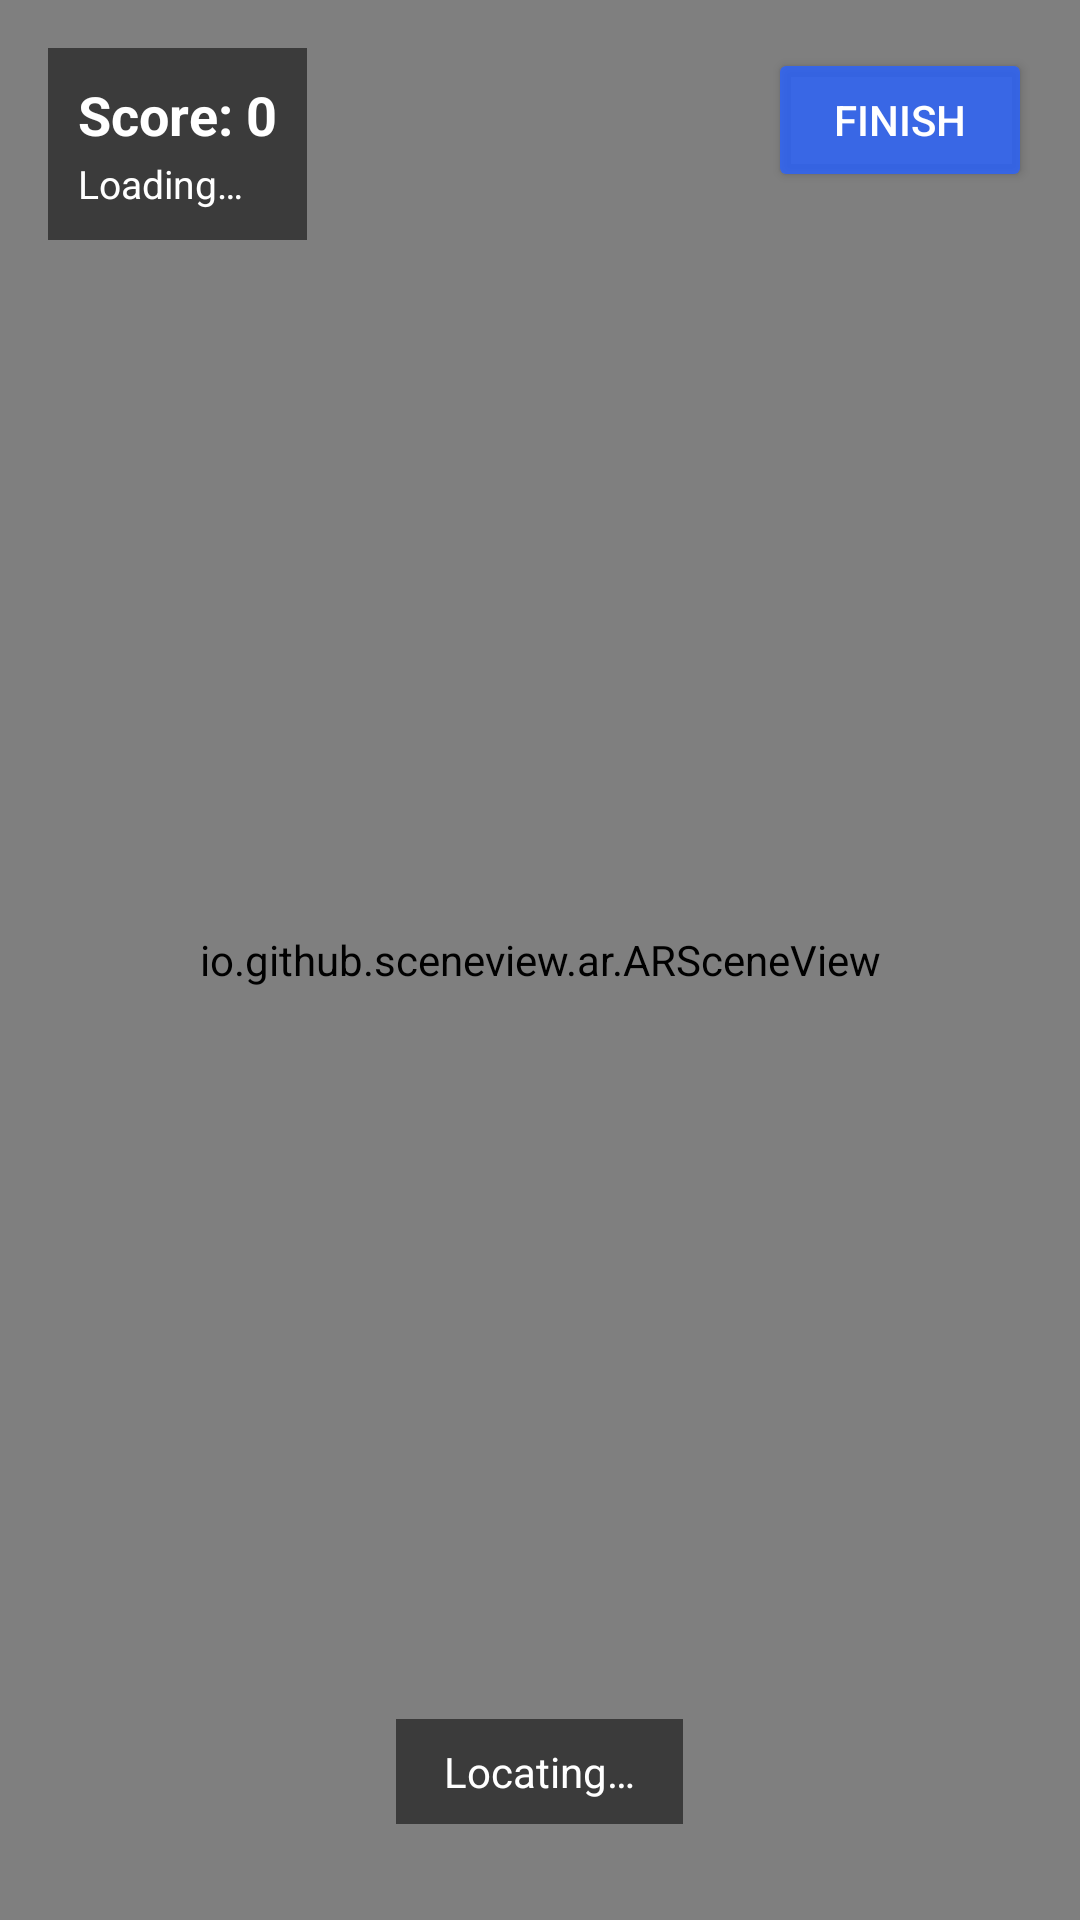

This screen was rendered from an Android layout file. Write that file and the resources it references.
<!-- AndroidManifest.xml: application theme Theme.Material3.DayNight.NoActionBar -->
<!-- res/layout/fragment_ar.xml -->
<?xml version="1.0" encoding="utf-8"?>
<FrameLayout
    xmlns:android="http://schemas.android.com/apk/res/android"
    android:layout_width="match_parent"
    android:layout_height="match_parent">

    <io.github.sceneview.ar.ARSceneView
        android:id="@+id/arView"
        android:layout_width="match_parent"
        android:layout_height="match_parent" />

    
    <LinearLayout
        android:layout_width="wrap_content"
        android:layout_height="wrap_content"
        android:layout_gravity="top|start"
        android:layout_margin="16dp"
        android:background="#88000000"
        android:orientation="vertical"
        android:padding="10dp">

        <TextView
            android:id="@+id/tvScore"
            android:layout_width="wrap_content"
            android:layout_height="wrap_content"
            android:text="Score: 0"
            android:textColor="#FFFFFF"
            android:textSize="18sp"
            android:textStyle="bold" />

        <TextView
            android:id="@+id/tvRemaining"
            android:layout_width="wrap_content"
            android:layout_height="wrap_content"
            android:text="Loading…"
            android:textColor="#FFFFFF"
            android:textSize="13sp"
            android:layout_marginTop="2dp" />

    </LinearLayout>

    
    <Button
        android:id="@+id/btnFinish"
        android:layout_width="wrap_content"
        android:layout_height="wrap_content"
        android:layout_gravity="top|end"
        android:layout_margin="16dp"
        android:text="Finish"
        android:textColor="#FFFFFF"
        android:backgroundTint="#CC2962FF"
        android:paddingHorizontal="20dp"
        android:paddingVertical="8dp" />

    
    <TextView
        android:id="@+id/tvStatus"
        android:layout_width="wrap_content"
        android:layout_height="wrap_content"
        android:layout_gravity="bottom|center_horizontal"
        android:layout_marginBottom="32dp"
        android:background="#88000000"
        android:paddingHorizontal="16dp"
        android:paddingVertical="8dp"
        android:text="Locating…"
        android:textColor="#FFFFFF"
        android:textSize="14sp" />

    
    <LinearLayout
        android:id="@+id/lockedScreen"
        android:layout_width="match_parent"
        android:layout_height="match_parent"
        android:background="#F5F5F5"
        android:gravity="center"
        android:orientation="vertical"
        android:padding="32dp"
        android:visibility="gone">

        <TextView
            android:layout_width="wrap_content"
            android:layout_height="wrap_content"
            android:text="🏆"
            android:textSize="72sp"
            android:layout_marginBottom="24dp" />

        <TextView
            android:layout_width="wrap_content"
            android:layout_height="wrap_content"
            android:text="Hunt Complete!"
            android:textSize="26sp"
            android:textStyle="bold"
            android:textColor="#1A1A1A"
            android:layout_marginBottom="12dp" />

        <TextView
            android:layout_width="wrap_content"
            android:layout_height="wrap_content"
            android:text="You've already found all the trophies in this event."
            android:textSize="15sp"
            android:textColor="#555555"
            android:gravity="center"
            android:layout_marginBottom="8dp" />

        <TextView
            android:layout_width="wrap_content"
            android:layout_height="wrap_content"
            android:text="The AR hunt will be re-enabled&#10;when the next event begins."
            android:textSize="14sp"
            android:textColor="#888888"
            android:gravity="center" />

    </LinearLayout>

</FrameLayout>
<!-- resources referenced by this layout -->
<resources>

</resources>
